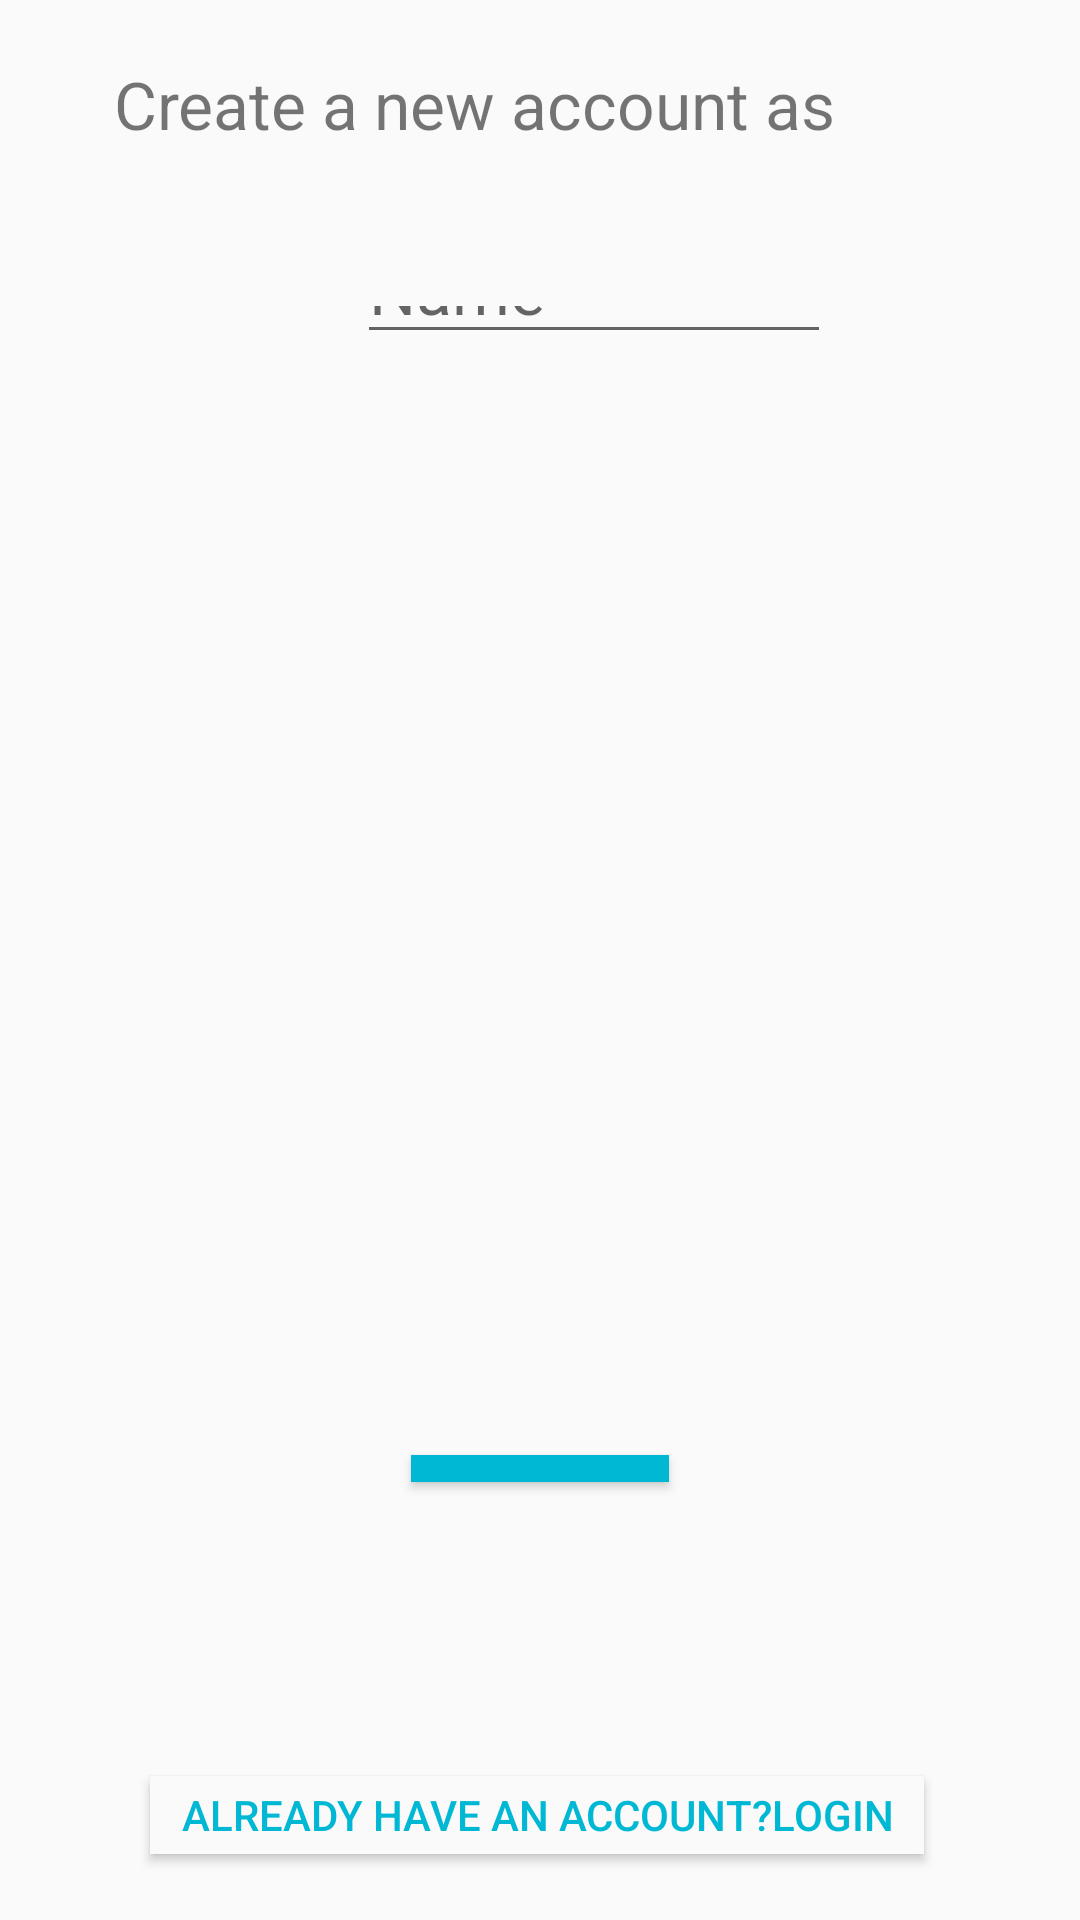

This screen was rendered from an Android layout file. Write that file and the resources it references.
<!-- AndroidManifest.xml: application theme AppTheme -->
<!-- res/layout/activity_custnewacc.xml -->
<?xml version="1.0" encoding="utf-8"?>
<RelativeLayout xmlns:android="http://schemas.android.com/apk/res/android"
    xmlns:app="http://schemas.android.com/apk/res-auto"
    xmlns:tools="http://schemas.android.com/tools"
    android:layout_width="match_parent"
    android:layout_height="match_parent"
    tools:context=".Custnewacc">


    <TextView
        android:id="@+id/textView4"
        android:layout_width="360dp"
        android:layout_height="44dp"
        android:layout_alignParentStart="true"
        android:layout_alignParentTop="true"
        android:layout_alignParentEnd="true"
        android:layout_alignParentBottom="true"
        android:layout_marginStart="38dp"
        android:layout_marginTop="20dp"
        android:layout_marginEnd="13dp"
        android:layout_marginBottom="596dp"
        android:text="Create a new account as Customer"
        android:textSize="22dp" />

    <Button
        android:id="@+id/button9"
        android:layout_width="match_parent"
        android:layout_height="wrap_content"
        android:layout_alignParentStart="true"
        android:layout_alignParentTop="true"
        android:layout_alignParentEnd="true"
        android:layout_alignParentBottom="true"
        android:layout_marginStart="137dp"
        android:layout_marginTop="485dp"
        android:layout_marginEnd="137dp"
        android:layout_marginBottom="146dp"
        android:background="#00B8D4"
        android:text="SIGNUP"
        android:textColor="@color/white"
        android:textSize="30sp" />

    <Button
        android:id="@+id/button10"
        android:layout_width="match_parent"
        android:layout_height="wrap_content"
        android:layout_alignParentStart="true"
        android:layout_alignParentTop="true"
        android:layout_alignParentEnd="true"
        android:layout_alignParentBottom="true"
        android:layout_marginStart="50dp"
        android:layout_marginTop="592dp"
        android:layout_marginEnd="52dp"
        android:layout_marginBottom="22dp"
        android:background="@color/white"
        android:text="ALREADY HAVE AN ACCOUNT?LOGIN"
        android:textColor="#00B8D4" />

    <EditText
        android:id="@+id/editTextTextPersonName10"
        android:layout_width="wrap_content"
        android:layout_height="wrap_content"
        android:layout_alignParentStart="true"
        android:layout_alignParentTop="true"
        android:layout_alignParentEnd="true"
        android:layout_alignParentBottom="true"
        android:layout_marginStart="119dp"
        android:layout_marginTop="92dp"
        android:layout_marginEnd="83dp"
        android:layout_marginBottom="522dp"
        android:ems="10"
        android:textSize="22sp"
        android:inputType="textPersonName"
        android:hint="Name" />
</RelativeLayout>
<!-- resources referenced by this layout -->
<resources>
  <color name="white">#FAFAFA</color>
  <style name="AppTheme" parent="Theme.AppCompat.Light.NoActionBar">
  
  
      </style>
</resources>
